Run: headless pygame with SDL's dummy video driver; simulated clock (each Clock.tick advances the game by its frame time, no real sleeping); random seed 0; keys injected as events and as key.get_pressed() state; no mouse input.
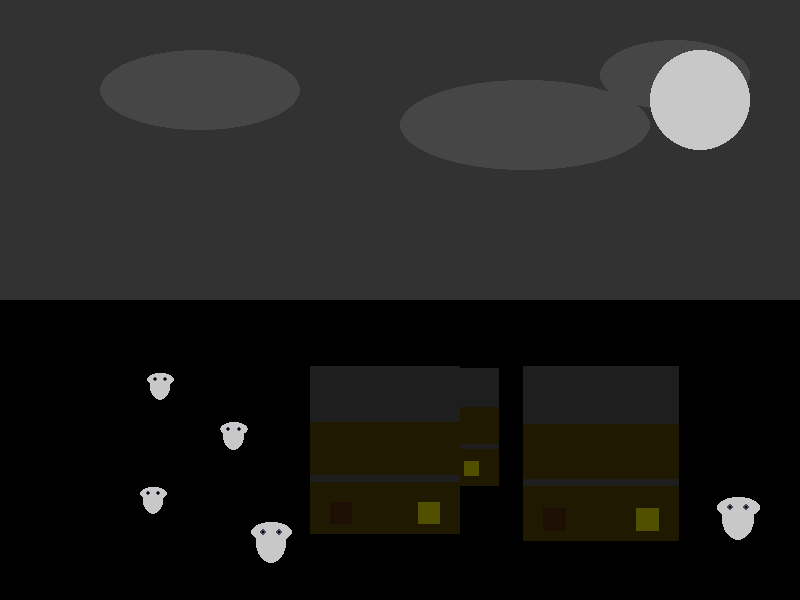
Frame 1 of 4 · flips 1–60 · no input
Frame 2 of 4 · flips 61–180 · tapped SPACE, RETURN · held RIGHT (→), D · screen unchanged from frame 1, image omitted
Frame 3 of 4 · flips 181–300 · held DOWN (↓), S · screen unchanged from frame 2, image omitted
Frame 4 of 4 · flips 301–420 · held LEFT (←), A, UP (↑), W · screen unchanged from frame 3, image omitted

The pygame program that drew these frames:

import pygame
import random
from pygame.draw import *

pygame.init()

# Размеры окна
width, height = 800, 600
screen = pygame.display.set_mode((width, height))
pygame.display.set_caption("Дом с привидениями")

# Цвета
l_gray = (50, 50, 50)
black = (0, 0, 0)
white = (200, 200, 200)
gray = (100, 100, 100)
d_gray = (30, 30, 30)
yellow = (80, 80, 0)
brown = (30, 15, 5)
blue = (80, 80, 100)

# --- Функции рисования ---
def draw_background():
    screen.fill(l_gray)
    screen.fill(black, (0, height // 2, width, height // 2))

    cloud_color = (70, 70, 70)
    ellipse(screen, cloud_color, (100, 50, 200, 80))
    ellipse(screen, cloud_color, (400, 80, 250, 90))
    ellipse(screen, cloud_color, (600, 40, 150, 70))

    circle(screen, white, (width - 100, 100), 50)

def draw_house(x, y, size):
    house_width = int(200 * size)
    house_height = int(150 * size)
    roof_height = int(30 * size)
    window_size = int(30 * size)
    pipe_width = int(10 * size)
    pipe_height = int(20 * size)
    balcony_height = int(10 * size)

    base_color = (30, 25, 0)
    rect(screen, base_color, (x, y, house_width, house_height))
    rect(screen, d_gray, (x, y + house_height // 2 - balcony_height // 2, house_width, balcony_height))
    rect(screen, brown, (x + 20, y + house_height - window_size - 10, window_size, window_size))
    rect(screen, yellow, (x + house_width - window_size - 20, y + house_height - window_size - 10, window_size, window_size))
    rect(screen, d_gray, (x, y - house_height // 2, house_width, house_height // 2))
    rect(screen, black, (x, y - roof_height - house_height // 2, house_width, roof_height))
    rect(screen, black, (x + 20, y - roof_height - house_height // 2 - pipe_height, pipe_width, pipe_height))

def draw_ghost(x, y, size):  # Итоговый код привидения
    body_width = int(60 * size)
    head_width = int(80 * size)
    body_height = int(80 * size)
    eye_size = int(6 * size)
    eye_offset_x = int(15 * size)
    eye_offset_y = int(20 * size)
    head_offset = int(20 * size)

    # Лицо (верхняя часть)
    ellipse(screen, white, (x - (head_width - body_width) // 2, y - head_offset, head_width, body_height // 2))

    # Тело (средняя часть)
    ellipse(screen, white, (x, y - (body_height // 4), body_width, body_height))

    # Глаза
    circle(screen, blue, (int(x + eye_offset_x), int(y + eye_offset_y - (body_height // 4))), eye_size)
    circle(screen, black, (int(x + eye_offset_x), int(y + eye_offset_y - (body_height // 4))), eye_size // 2)

    circle(screen, blue, (int(x + body_width - eye_offset_x), int(y + eye_offset_y - (body_height // 4))), eye_size)
    circle(screen, black, (int(x + body_width - eye_offset_x), int(y + eye_offset_y - (body_height // 4))), eye_size // 2)

# --- Основной цикл ---
running = True
clock = pygame.time.Clock()
FPS = 30

# Создаем дома
houses = []
num_houses = 3
for i in range(num_houses):
    x = random.randint(0, width - 200)
    y = random.randint(height // 2, height - 150)
    size = random.uniform(0.5, 1.2)
    houses.append((x, y, size))

# Создаем привидения
ghosts = []
num_ghosts = 5
for i in range(num_ghosts):
    x = random.randint(0, width - 50)
    y = random.randint(height // 2, height - 50)
    size = random.uniform(0.3, 0.7)
    ghosts.append((x, y, size))

while running:
    clock.tick(FPS)
    for event in pygame.event.get():
        if event.type == pygame.QUIT:
            running = False

    # Рисование
    draw_background()

    # Рисуем дома
    for x, y, size in houses:
        draw_house(x, y, size)

    # Рисуем привидения
    for x, y, size in ghosts:
        draw_ghost(x, y, size)

    pygame.display.flip()

pygame.quit()
